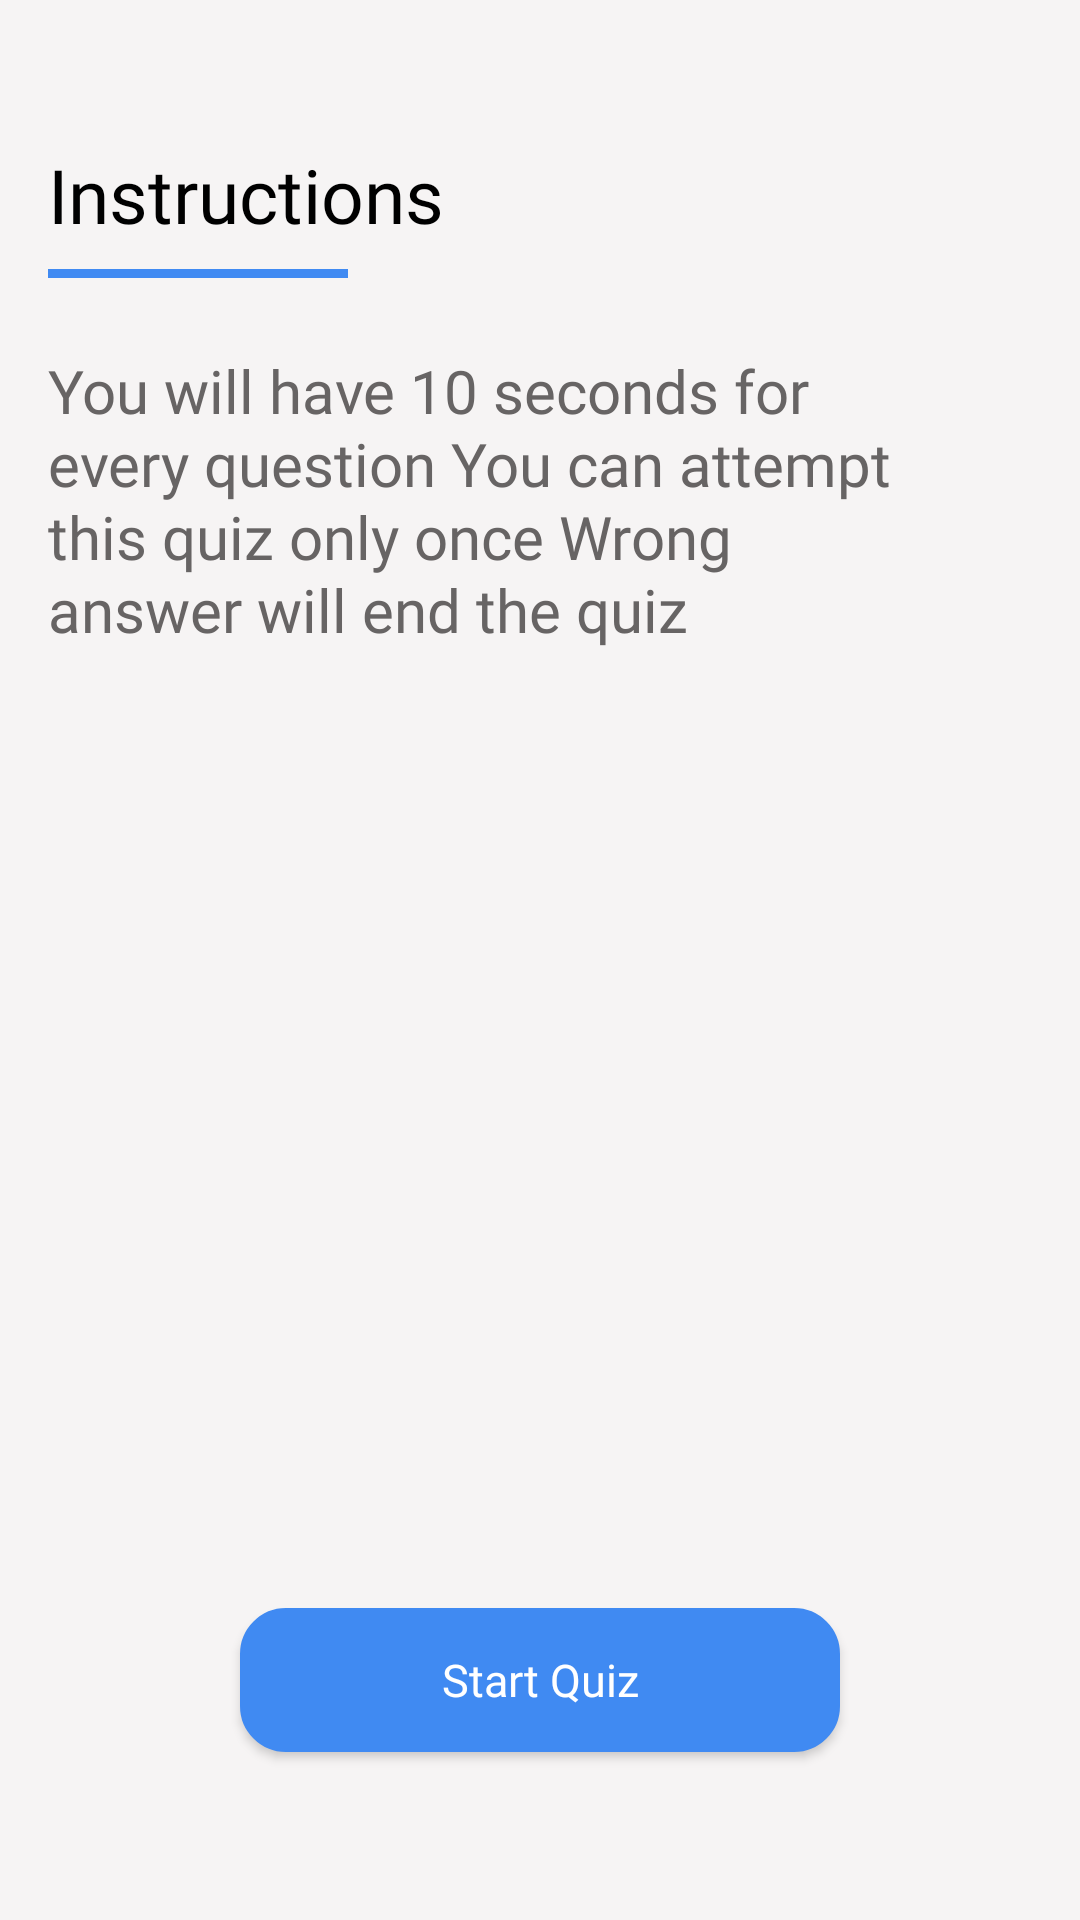

Here is an Android app screen rendered from its layout file. Give the layout XML and the strings, colors and styles it references.
<!-- AndroidManifest.xml: application theme AppTheme -->
<!-- res/layout/fragment_quiz_intro.xml -->
<?xml version="1.0" encoding="utf-8"?>
<RelativeLayout xmlns:android="http://schemas.android.com/apk/res/android"
    android:id="@+id/layout_quiz_placeholder"
    android:layout_width="match_parent"
    android:layout_height="match_parent"
    android:background="@color/colorBackground"
    android:orientation="vertical"
    android:padding="16dp"
    android:visibility="visible">

    <TextView
        android:id="@+id/instructionText"
        android:layout_width="wrap_content"
        android:layout_height="wrap_content"
        android:layout_marginTop="32dp"
        android:fontFamily="@font/barlow_semi_bold"
        android:text="Instructions"
        android:textColor="@color/colorBlack"
        android:textSize="25sp" />

    <View
        android:id="@+id/horizontalLine"
        android:layout_width="100dp"
        android:layout_height="3dp"
        android:layout_below="@id/instructionText"
        android:layout_marginTop="8dp"
        android:background="@color/colorGradientBlue" />

    <TextView
        android:id="@+id/quiz_instructions"
        android:layout_width="wrap_content"
        android:layout_height="wrap_content"
        android:layout_below="@id/horizontalLine"
        android:layout_marginTop="24dp"
        android:layout_marginRight="32dp"
        android:fontFamily="@font/barlow_regular"
        android:lineSpacingExtra="0.8sp"
        android:text="@string/instruction"
        android:textColor="#676464"
        android:textSize="20sp" />



    <TextView
        android:id="@+id/quiz_status"
        android:layout_width="wrap_content"
        android:layout_height="wrap_content"
        android:layout_below="@id/quiz_instructions"
        android:text="Quiz Disabled"
        android:fontFamily="@font/barlow_semi_bold"
        android:layout_centerHorizontal="true"
        android:layout_marginTop="100dp"
        android:textSize="22sp"
        android:visibility="gone"/>

    <Button
        android:id="@+id/btn_start_quiz"
        android:layout_width="200dp"
        android:layout_height="wrap_content"
        android:layout_alignParentBottom="true"
        android:layout_centerHorizontal="true"
        android:layout_marginBottom="40dp"
        android:background="@drawable/about_btn_background"
        android:backgroundTint="@color/colorGradientBlue"
        android:elevation="4dp"
        android:fontFamily="@font/barlow_regular"
        android:text="Start Quiz"
        android:textAllCaps="false"
        android:textColor="@color/colorWhite"
        android:textSize="15sp" />


</RelativeLayout>
<!-- resources referenced by this layout -->
<resources>
  <color name="colorBackground">#f6f4f4</color>
  <color name="colorBlack">#000000</color>
  <color name="colorGradientBlue">#408af2</color>
  <color name="colorWhite">#FFFFFF</color>
  <!-- drawable about_btn_background (drawable) -->
  <?xml version="1.0" encoding="utf-8"?>
  <shape xmlns:android="http://schemas.android.com/apk/res/android">
  
      <stroke
          android:color="#D3D3D3"
          android:width="0.5dp">
      </stroke>
      <solid
          android:color="@color/colorWhite">
      </solid>
      <corners
          android:bottomLeftRadius="15dp"
          android:bottomRightRadius="15dp"
          android:topLeftRadius="15dp"
          android:topRightRadius="15dp"
          />
  
  </shape>
  <string name="instruction">You will have 10 seconds for every question
                  You can attempt this quiz only once
                  Wrong answer will end the quiz
      </string>
  <style name="AppTheme" parent="Theme.AppCompat.Light.DarkActionBar">
          
          <item name="colorPrimary">@color/colorBackground</item>
          <item name="colorPrimaryDark">@color/colorPrimaryDark</item>
          <item name="colorAccent">@color/colorAccent</item>
      </style>
  <color name="colorPrimaryDark">#00574B</color>
  <color name="colorAccent">#D81B60</color>
</resources>
